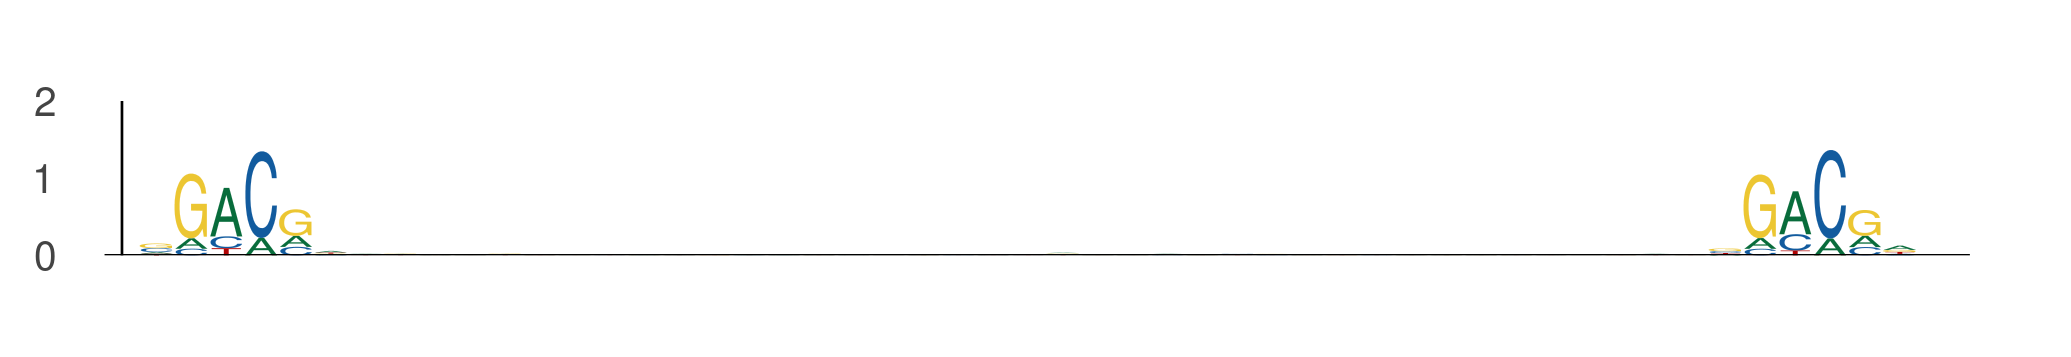

The table this chart was drawn from, first rows:
seq_index, start_position, end_position, is_reversed_complement
2840, 5, 11, 0
2840, 50, 56, 0
2840, 102, 108, 0
2840, 147, 153, 0
3292, 59, 65, 0
3292, 104, 110, 0
1822, 10, 16, 0
1822, 55, 61, 0
3645, 64, 70, 0
3645, 109, 115, 0
5377, 63, 69, 0
5377, 108, 114, 0
5822, 57, 63, 0
5822, 102, 108, 0
2085, 48, 54, 0
2085, 93, 99, 0
1525, 63, 69, 0
1525, 108, 114, 0
3381, 18, 24, 0
3381, 63, 69, 0
5454, 15, 21, 0
5454, 60, 66, 0
1603, 59, 65, 0
1603, 104, 110, 0
936, 9, 15, 0
936, 54, 60, 0
3422, 66, 72, 0
3422, 111, 117, 0
3062, 17, 23, 0
3062, 62, 68, 0
3042, 28, 34, 0
3042, 73, 79, 0
3855, 14, 20, 0
3855, 59, 65, 0
411, 29, 35, 0
411, 74, 80, 0
794, 24, 30, 0
794, 69, 75, 0
2238, 10, 16, 0
2238, 55, 61, 0
2238, 49, 55, 0
2238, 94, 100, 0
2238, 7, 13, 0
2238, 52, 58, 0
3379, 72, 78, 0
3379, 117, 123, 0
5729, 110, 116, 0
5729, 155, 161, 0
3772, 51, 57, 0
3772, 96, 102, 0
6110, 97, 103, 0
6110, 142, 148, 0
1042, 113, 119, 0
1042, 158, 164, 0
1042, 68, 74, 0
1042, 113, 119, 0
5290, 106, 112, 0
5290, 151, 157, 0
6125, 48, 54, 0
6125, 93, 99, 0
... 1,298 more rows
